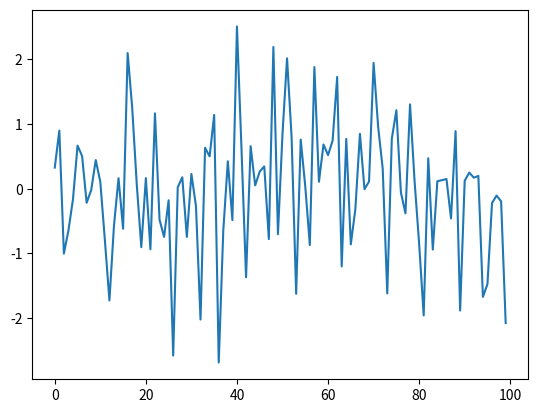

This figure's Python source:
import numpy as np
import matplotlib.pyplot as plt

def genarate_data(n):
    e_values = []
    for i in range(n):
        e = np.random.randn()
        e_values.append(e)
    return e_values

data = genarate_data(100)
plt.plot(data)
plt.show()